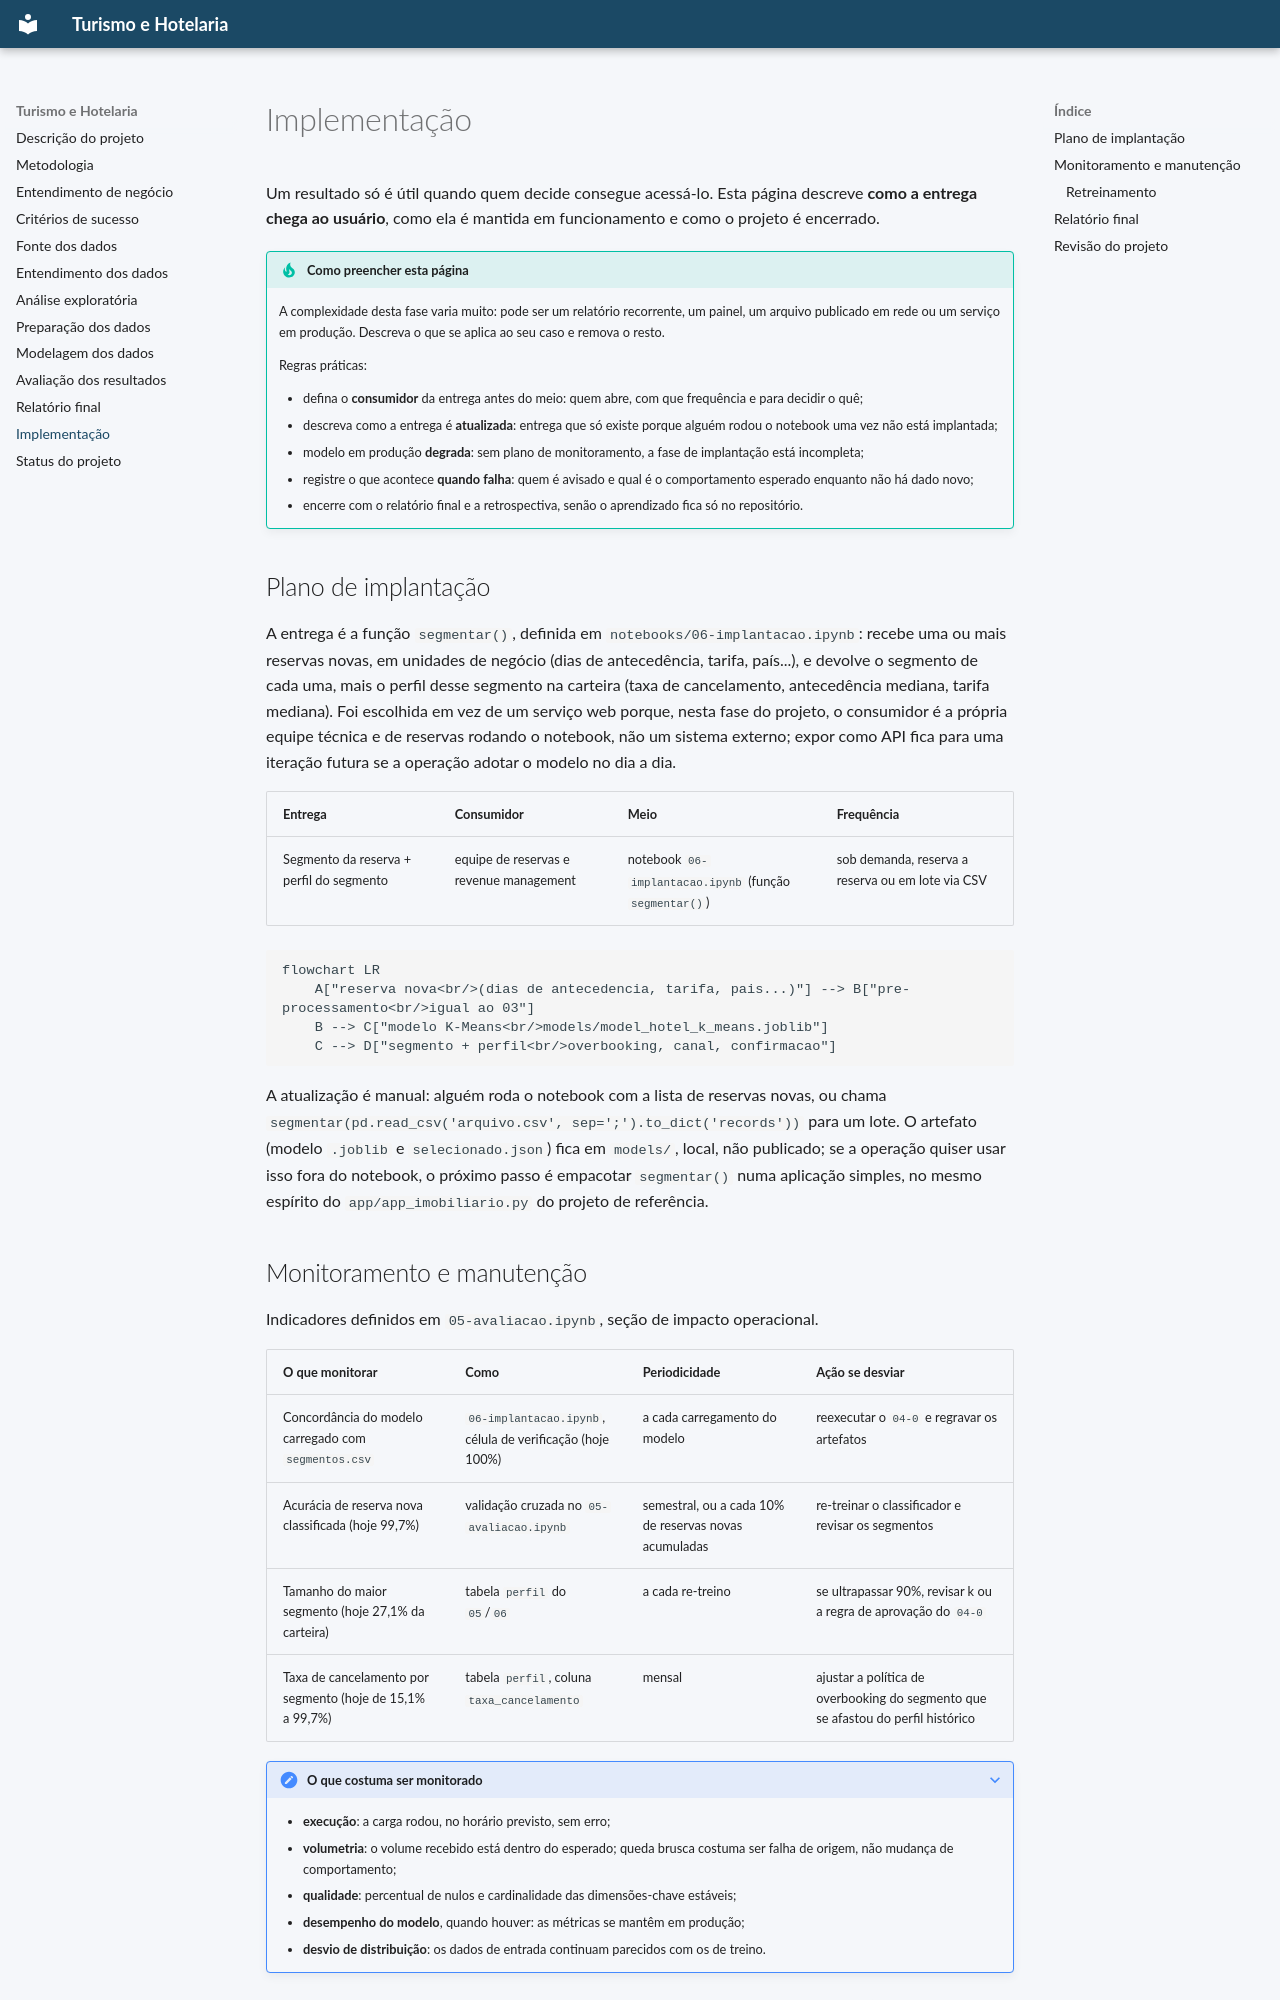

repository: PauloEverton05/Turismo-e-hotelaria · page: implementacao/index.html · generator: mkdocs

# Implementação

Um resultado só é útil quando quem decide consegue acessá-lo. Esta página descreve **como a
entrega chega ao usuário**, como ela é mantida em funcionamento e como o projeto é encerrado.

!!! tip "Como preencher esta página"
    A complexidade desta fase varia muito: pode ser um relatório recorrente, um painel, um
    arquivo publicado em rede ou um serviço em produção. Descreva o que se aplica ao seu
    caso e remova o resto.

    Regras práticas:

    - defina o **consumidor** da entrega antes do meio: quem abre, com que frequência e para
      decidir o quê;
    - descreva como a entrega é **atualizada**: entrega que só existe porque alguém rodou o
      notebook uma vez não está implantada;
    - modelo em produção **degrada**: sem plano de monitoramento, a fase de implantação está
      incompleta;
    - registre o que acontece **quando falha**: quem é avisado e qual é o comportamento
      esperado enquanto não há dado novo;
    - encerre com o relatório final e a retrospectiva, senão o aprendizado fica só no
      repositório.

## Plano de implantação

A entrega é a função `segmentar()`, definida em `notebooks/06-implantacao.ipynb`:
recebe uma ou mais reservas novas, em unidades de negócio (dias de antecedência,
tarifa, país...), e devolve o segmento de cada uma, mais o perfil desse segmento na
carteira (taxa de cancelamento, antecedência mediana, tarifa mediana). Foi escolhida
em vez de um serviço web porque, nesta fase do projeto, o consumidor é a própria
equipe técnica e de reservas rodando o notebook, não um sistema externo; expor como
API fica para uma iteração futura se a operação adotar o modelo no dia a dia.

| Entrega | Consumidor | Meio | Frequência |
|:---|:---|:---|:---|
| Segmento da reserva + perfil do segmento | equipe de reservas e revenue management | notebook `06-implantacao.ipynb` (função `segmentar()`) | sob demanda, reserva a reserva ou em lote via CSV |

```mermaid
flowchart LR
    A["reserva nova<br/>(dias de antecedencia, tarifa, pais...)"] --> B["pre-processamento<br/>igual ao 03"]
    B --> C["modelo K-Means<br/>models/model_hotel_k_means.joblib"]
    C --> D["segmento + perfil<br/>overbooking, canal, confirmacao"]
```

A atualização é manual: alguém roda o notebook com a lista de reservas novas, ou
chama `segmentar(pd.read_csv('arquivo.csv', sep=';').to_dict('records'))` para um
lote. O artefato (modelo `.joblib` e `selecionado.json`) fica em `models/`, local,
não publicado; se a operação quiser usar isso fora do notebook, o próximo passo é
empacotar `segmentar()` numa aplicação simples, no mesmo espírito do
`app/app_imobiliario.py` do projeto de referência.
